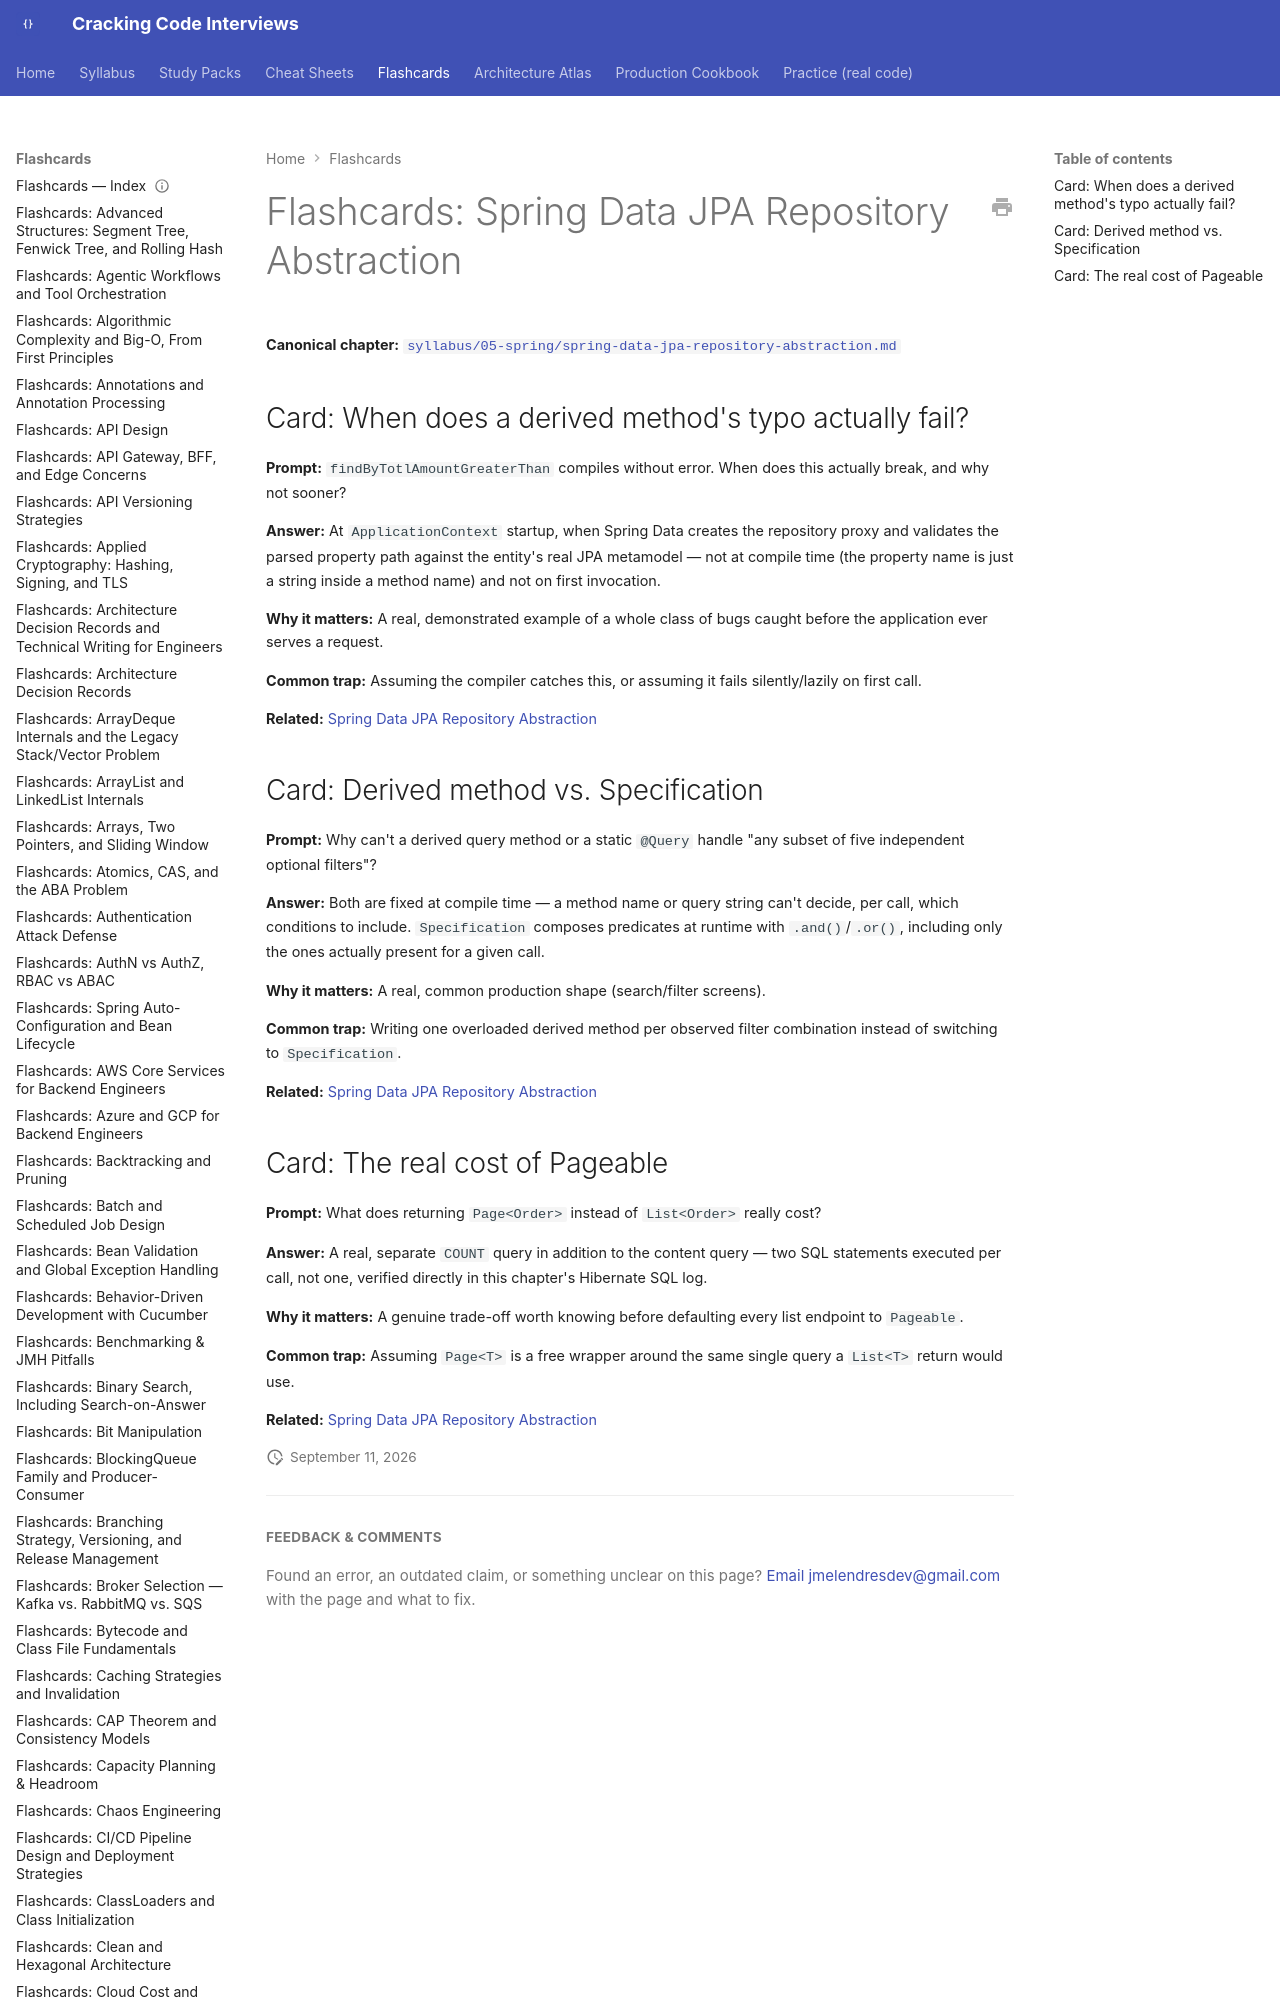

repository: JuanMelendres/cracking-code-interviews · page: flashcards/spring-data-jpa-repository-abstraction/index.html · generator: mkdocs

---
title: "Flashcards: Spring Data JPA Repository Abstraction"
slug: spring-data-jpa-repository-abstraction
document_type: flashcard-deck
domain: 05-spring
topic_id: T-510
canonical: ../syllabus/05-spring/spring-data-jpa-repository-abstraction.md
last_updated: 2026-09-11
---
